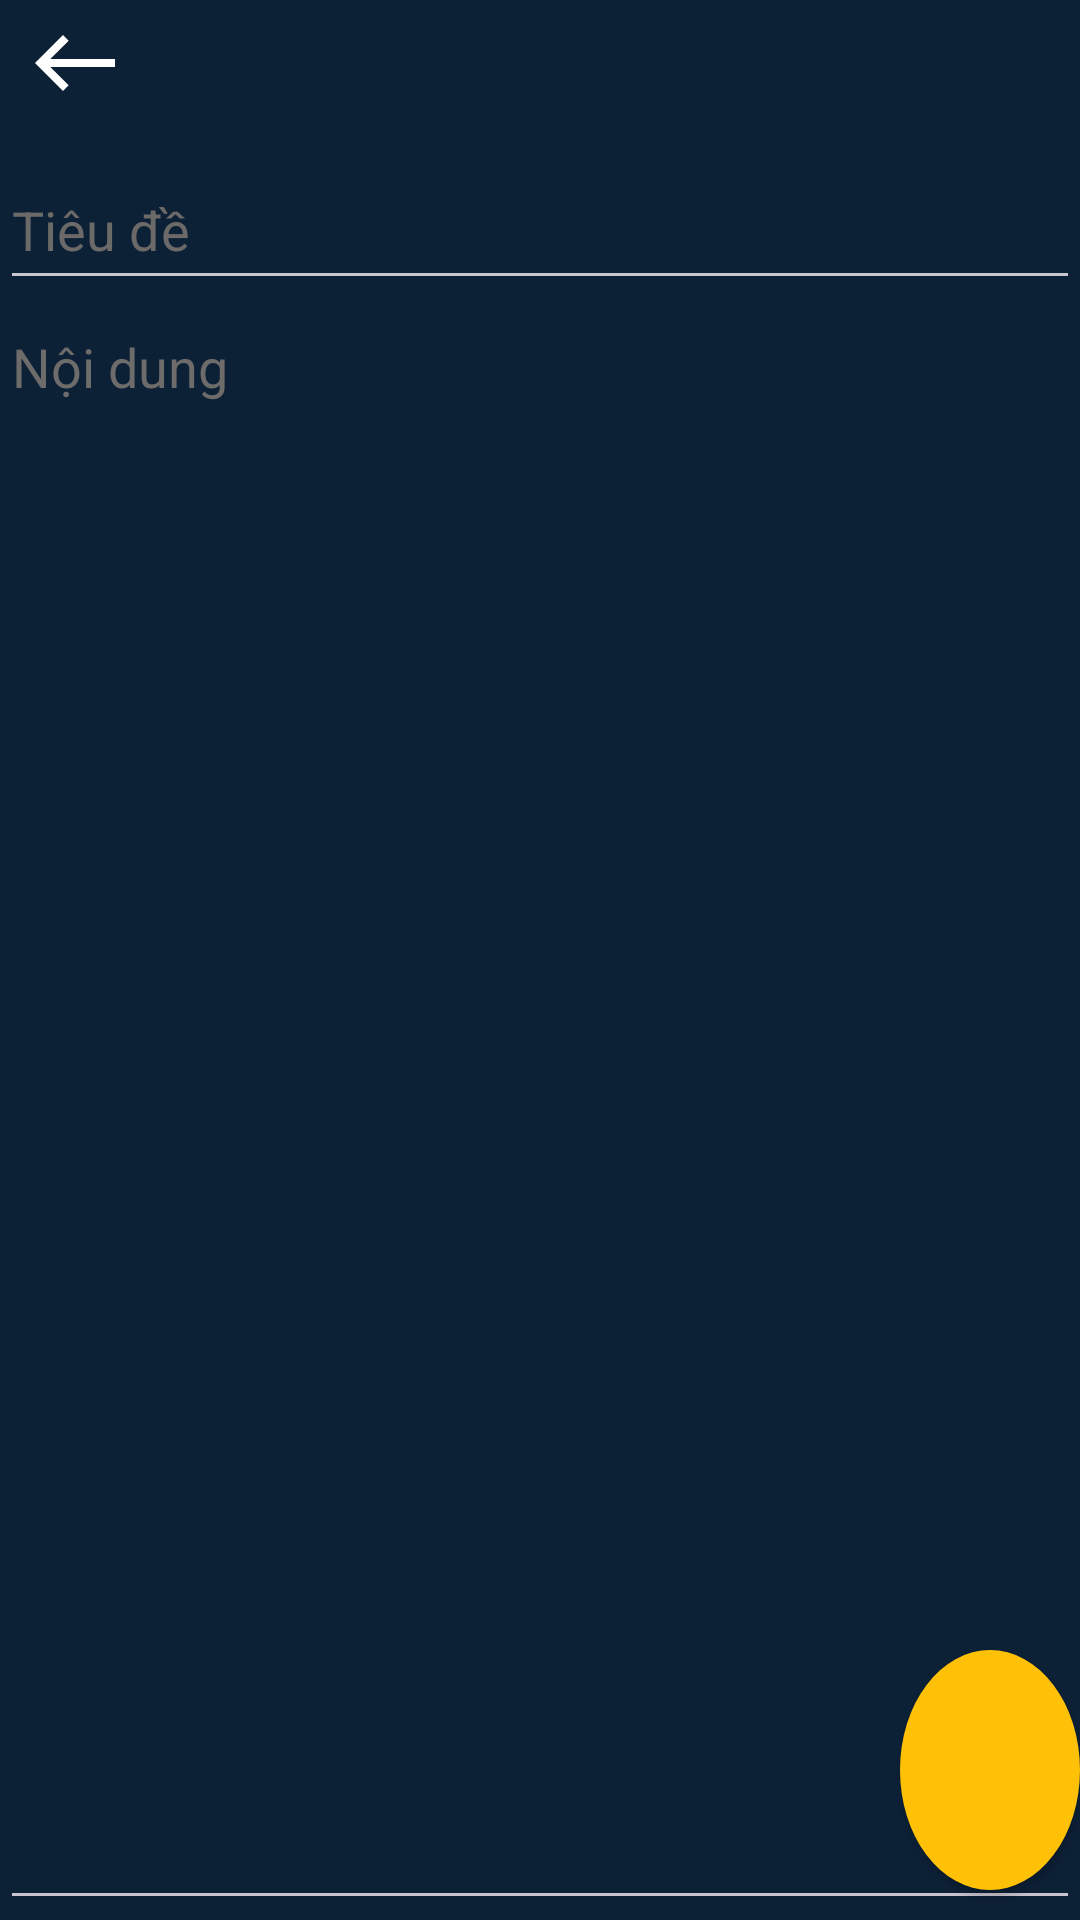

This screen was rendered from an Android layout file. Write that file and the resources it references.
<!-- AndroidManifest.xml: application theme Theme.BaiTapGiuaKi -->
<!-- res/layout/activity_them_ghi_chu.xml -->
<?xml version="1.0" encoding="utf-8"?>
<LinearLayout xmlns:android="http://schemas.android.com/apk/res/android"
    xmlns:app="http://schemas.android.com/apk/res-auto"
    xmlns:tools="http://schemas.android.com/tools"
    android:layout_width="match_parent"
    android:layout_height="match_parent"
    tools:context=".ThemGhiChu"
    android:orientation="vertical"
    android:background="#0C2036">
    <LinearLayout
        android:layout_width="match_parent"
        android:layout_height="50sp"
        android:orientation="horizontal">
        <TextView
            android:id="@+id/tvQuayLai"
            android:layout_width="50sp"
            android:layout_height="50sp"
            android:drawableTop="@drawable/baseline_west_24"
            android:paddingTop="5sp" />
        <TextView
            android:id="@+id/tvTuyChon"
            android:layout_width="50sp"
            android:layout_height="50sp"
            android:drawableTop="@drawable/baseline_more_vert_24"
            android:layout_marginLeft="320sp" />

    </LinearLayout>
    <RelativeLayout
        android:layout_width="match_parent"
        android:layout_height="match_parent">
      <LinearLayout
          android:layout_width="match_parent"
          android:layout_height="match_parent"
          android:orientation="vertical">
          <EditText
              android:id="@+id/edtTieuDe"
              android:layout_width="match_parent"
              android:layout_height="50sp"
              android:hint="Tiêu đề"
              android:textColorHint="#6C6969"
              android:textColor="@color/white"/>
          <EditText
              android:id="@+id/edtNoiDung"
              android:layout_width="match_parent"
              android:layout_height="match_parent"
              android:hint="Nội dung"
              android:textColorHint="#6E6B6B"
              android:gravity="top"
              android:textColor="@color/white"/>
      </LinearLayout>
        <Button
            android:layout_width="80sp"
            android:layout_height="80sp"
            app:backgroundTint = "@null"
            android:drawableTop="@drawable/baseline_check_24"
            android:background="@drawable/design_btn"
            android:paddingTop="18sp"
            android:layout_marginTop="500sp"
            android:layout_marginLeft="300sp"
            android:id="@+id/btnThem"/>
    </RelativeLayout>



</LinearLayout>
<!-- resources referenced by this layout -->
<resources>
  <color name="white">#FFFFFFFF</color>
  <!-- drawable baseline_west_24 (drawable) -->
  <vector android:height="32dp" android:tint="#FFFFFF"
      android:viewportHeight="24" android:viewportWidth="24"
      android:width="32dp" xmlns:android="http://schemas.android.com/apk/res/android">
      <path android:fillColor="@android:color/white" android:pathData="M9,19l1.41,-1.41L5.83,13H22V11H5.83l4.59,-4.59L9,5l-7,7L9,19z"/>
  </vector>
  <!-- drawable design_btn (drawable) -->
  <?xml version="1.0" encoding="utf-8"?>
  <shape xmlns:android="http://schemas.android.com/apk/res/android"
      android:shape="oval">
      <size android:height="50dp" android:width="50dp" />
      <solid android:color="#FFC107" />
  </shape>
  <style name="Theme.BaiTapGiuaKi" parent="Base.Theme.BaiTapGiuaKi" />
  <style name="Base.Theme.BaiTapGiuaKi" parent="Theme.Material3.Dark.NoActionBar">
          
          
      </style>
</resources>
